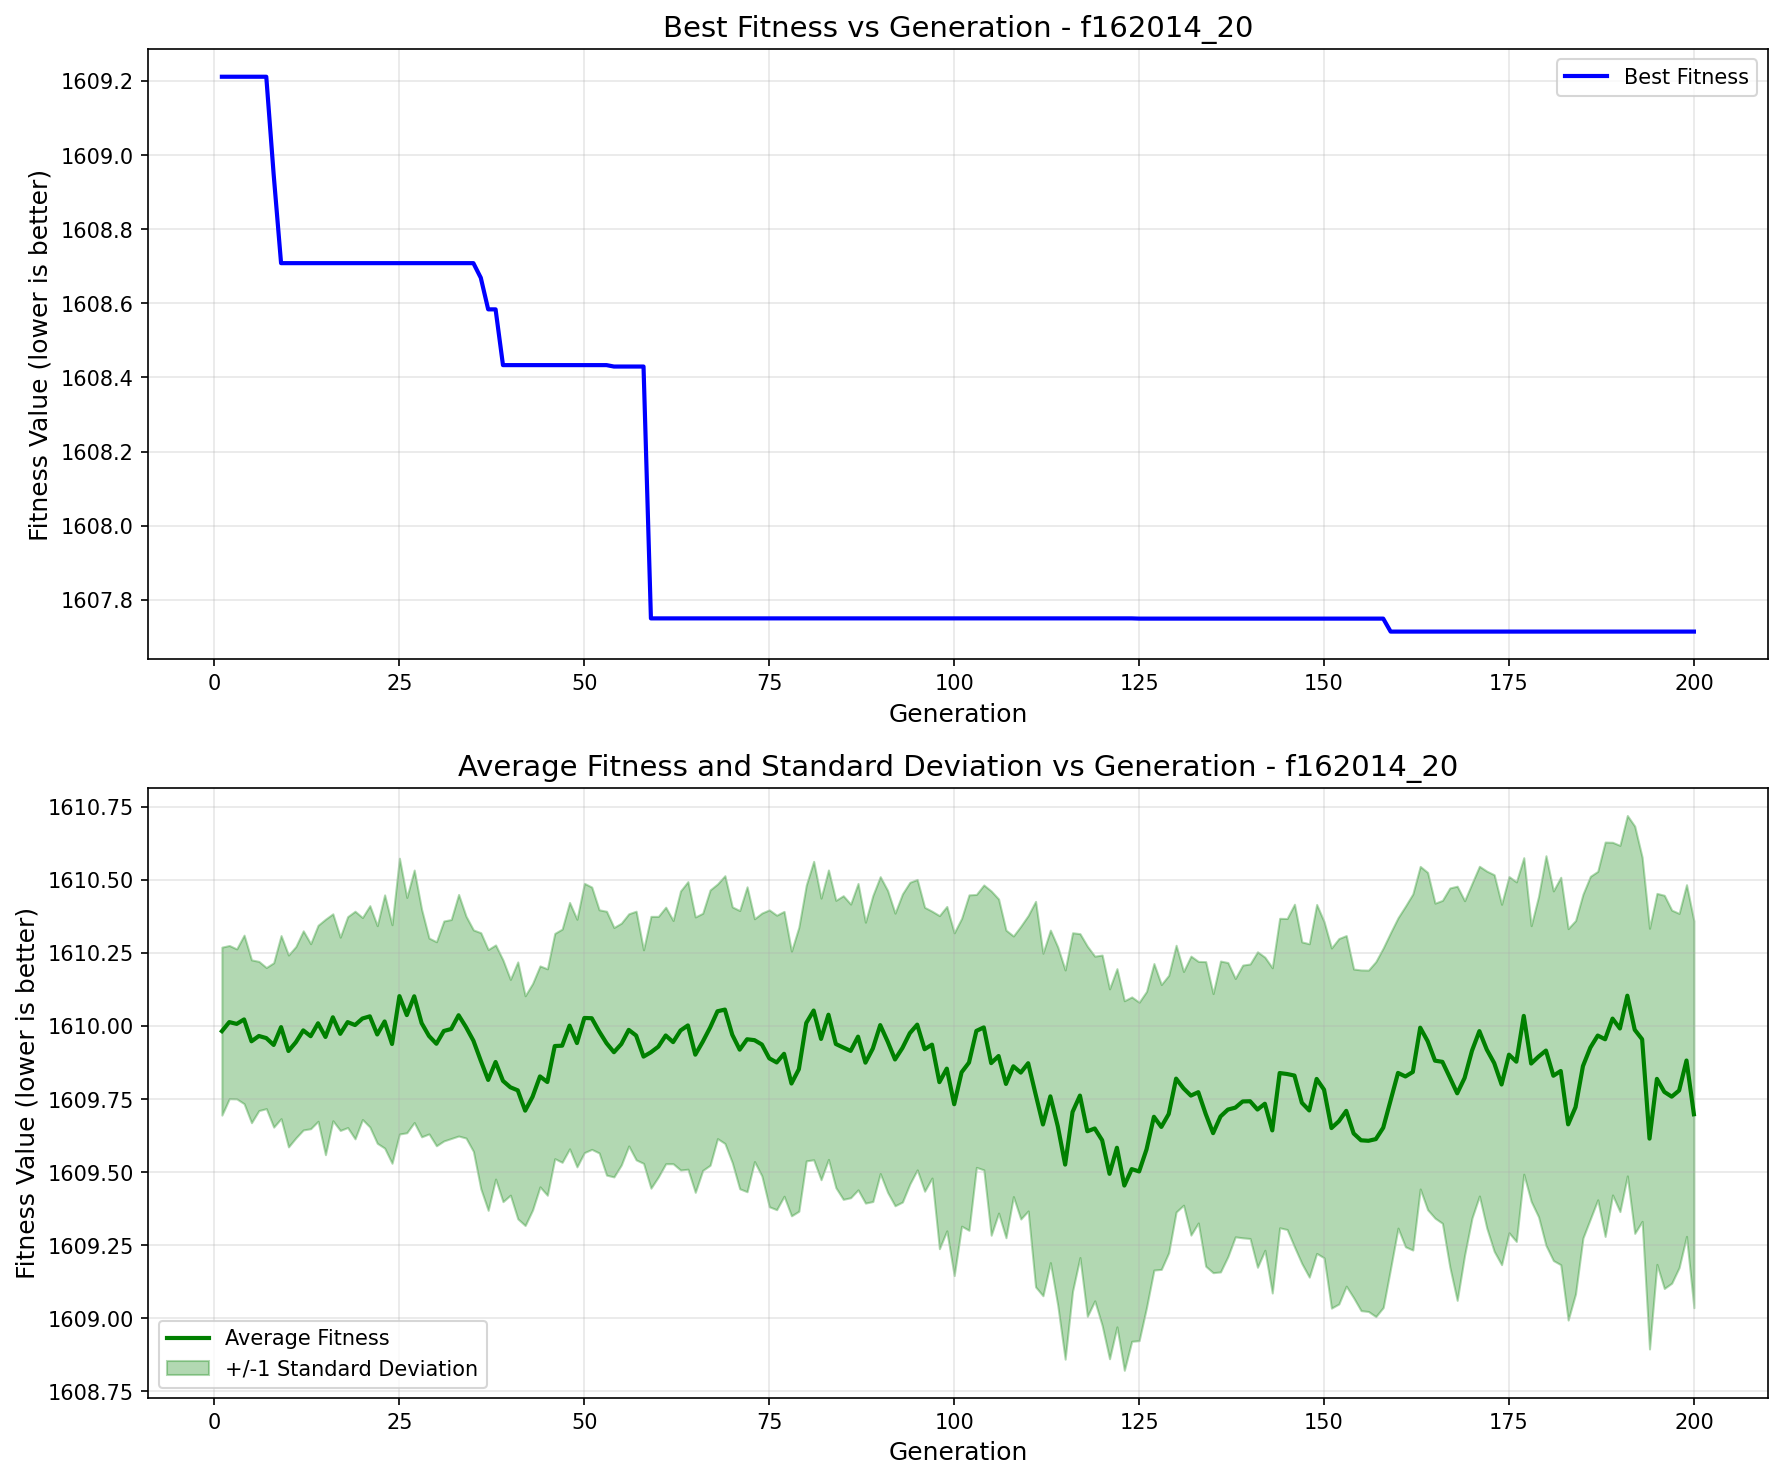

Data behind this chart, as committed beside it:
generation, best_fitness, best_individual, mean_fitness, std_dev
1, 1609, [1, 0, 1, 0, 0, 0, 1, 0, 0, 0, 1, 0, 1, …, 1610, 0.2874
2, 1609, [1, 0, 1, 0, 0, 0, 1, 0, 0, 0, 1, 0, 1, …, 1610, 0.2622
3, 1609, [1, 0, 1, 0, 0, 0, 1, 0, 0, 0, 1, 0, 1, …, 1610, 0.2566
4, 1609, [1, 0, 1, 0, 0, 0, 1, 0, 0, 0, 1, 0, 1, …, 1610, 0.2885
5, 1609, [1, 0, 1, 0, 0, 0, 1, 0, 0, 0, 1, 0, 1, …, 1610, 0.2787
6, 1609, [1, 0, 1, 0, 0, 0, 1, 0, 0, 0, 1, 0, 1, …, 1610, 0.2553
7, 1609, [1, 0, 1, 0, 0, 0, 1, 0, 0, 0, 1, 0, 1, …, 1610, 0.2415
8, 1609, [1, 0, 0, 0, 0, 1, 1, 1, 1, 0, 0, 0, 0, …, 1610, 0.2813
9, 1609, [0, 0, 1, 0, 0, 0, 0, 0, 1, 0, 1, 1, 0, …, 1610, 0.3133
10, 1609, [0, 0, 1, 0, 0, 0, 0, 0, 1, 0, 1, 1, 0, …, 1610, 0.3283
11, 1609, [0, 0, 1, 0, 0, 0, 0, 0, 1, 0, 1, 1, 0, …, 1610, 0.3275
12, 1609, [0, 0, 1, 0, 0, 0, 0, 0, 1, 0, 1, 1, 0, …, 1610, 0.3408
13, 1609, [0, 0, 1, 0, 0, 0, 0, 0, 1, 0, 1, 1, 0, …, 1610, 0.3166
14, 1609, [0, 0, 1, 0, 0, 0, 0, 0, 1, 0, 1, 1, 0, …, 1610, 0.3354
15, 1609, [0, 0, 1, 0, 0, 0, 0, 0, 1, 0, 1, 1, 0, …, 1610, 0.403
16, 1609, [0, 0, 1, 0, 0, 0, 0, 0, 1, 0, 1, 1, 0, …, 1610, 0.3541
17, 1609, [0, 0, 1, 0, 0, 0, 0, 0, 1, 0, 1, 1, 0, …, 1610, 0.3307
18, 1609, [0, 0, 1, 0, 0, 0, 0, 0, 1, 0, 1, 1, 0, …, 1610, 0.3609
19, 1609, [0, 0, 1, 0, 0, 0, 0, 0, 1, 0, 1, 1, 0, …, 1610, 0.3895
20, 1609, [0, 0, 1, 0, 0, 0, 0, 0, 1, 0, 1, 1, 0, …, 1610, 0.3456
21, 1609, [0, 0, 1, 0, 0, 0, 0, 0, 1, 0, 1, 1, 0, …, 1610, 0.3788
22, 1609, [0, 0, 1, 0, 0, 0, 0, 0, 1, 0, 1, 1, 0, …, 1610, 0.3724
23, 1609, [0, 0, 1, 0, 0, 0, 0, 0, 1, 0, 1, 1, 0, …, 1610, 0.4334
24, 1609, [0, 0, 1, 0, 0, 0, 0, 0, 1, 0, 1, 1, 0, …, 1610, 0.4082
25, 1609, [0, 0, 1, 0, 0, 0, 0, 0, 1, 0, 1, 1, 0, …, 1610, 0.472
26, 1609, [0, 0, 1, 0, 0, 0, 0, 0, 1, 0, 1, 1, 0, …, 1610, 0.4027
27, 1609, [0, 0, 1, 0, 0, 0, 0, 0, 1, 0, 1, 1, 0, …, 1610, 0.4321
28, 1609, [0, 0, 1, 0, 0, 0, 0, 0, 1, 0, 1, 1, 0, …, 1610, 0.3892
29, 1609, [0, 0, 1, 0, 0, 0, 0, 0, 1, 0, 1, 1, 0, …, 1610, 0.3351
30, 1609, [0, 0, 1, 0, 0, 0, 0, 0, 1, 0, 1, 1, 0, …, 1610, 0.3491
31, 1609, [0, 0, 1, 0, 0, 0, 0, 0, 1, 0, 1, 1, 0, …, 1610, 0.3764
32, 1609, [0, 0, 1, 0, 0, 0, 0, 0, 1, 0, 1, 1, 0, …, 1610, 0.3747
33, 1609, [0, 0, 1, 0, 0, 0, 0, 0, 1, 0, 1, 1, 0, …, 1610, 0.4134
34, 1609, [0, 0, 1, 0, 0, 0, 0, 0, 1, 0, 1, 1, 0, …, 1610, 0.3798
35, 1609, [0, 0, 1, 0, 0, 0, 0, 0, 1, 0, 1, 1, 0, …, 1610, 0.3789
36, 1609, [0, 0, 1, 1, 0, 0, 0, 0, 1, 0, 1, 1, 0, …, 1610, 0.438
37, 1609, [0, 0, 1, 0, 0, 0, 1, 1, 1, 0, 0, 0, 0, …, 1610, 0.4463
38, 1609, [0, 0, 1, 0, 0, 0, 1, 1, 1, 0, 0, 0, 0, …, 1610, 0.4006
39, 1608, [0, 1, 0, 0, 0, 1, 1, 1, 1, 0, 0, 0, 1, …, 1610, 0.4134
40, 1608, [0, 1, 0, 0, 0, 1, 1, 1, 1, 0, 0, 0, 1, …, 1610, 0.3692
41, 1608, [0, 1, 0, 0, 0, 1, 1, 1, 1, 0, 0, 0, 1, …, 1610, 0.4396
42, 1608, [0, 1, 0, 0, 0, 1, 1, 1, 1, 0, 0, 0, 1, …, 1610, 0.3932
43, 1608, [0, 1, 0, 0, 0, 1, 1, 1, 1, 0, 0, 0, 1, …, 1610, 0.3875
44, 1608, [0, 1, 0, 0, 0, 1, 1, 1, 1, 0, 0, 0, 1, …, 1610, 0.378
45, 1608, [0, 1, 0, 0, 0, 1, 1, 1, 1, 0, 0, 0, 1, …, 1610, 0.3874
46, 1608, [0, 1, 0, 0, 0, 1, 1, 1, 1, 0, 0, 0, 1, …, 1610, 0.3855
47, 1608, [0, 1, 0, 0, 0, 1, 1, 1, 1, 0, 0, 0, 1, …, 1610, 0.3992
48, 1608, [0, 1, 0, 0, 0, 1, 1, 1, 1, 0, 0, 0, 1, …, 1610, 0.4216
49, 1608, [0, 1, 0, 0, 0, 1, 1, 1, 1, 0, 0, 0, 1, …, 1610, 0.4238
50, 1608, [0, 1, 0, 0, 0, 1, 1, 1, 1, 0, 0, 0, 1, …, 1610, 0.4608
51, 1608, [0, 1, 0, 0, 0, 1, 1, 1, 1, 0, 0, 0, 1, …, 1610, 0.4488
52, 1608, [0, 1, 0, 0, 0, 1, 1, 1, 1, 0, 0, 0, 1, …, 1610, 0.4161
53, 1608, [0, 1, 0, 0, 0, 1, 1, 1, 1, 0, 0, 0, 1, …, 1610, 0.4515
54, 1608, [0, 1, 0, 0, 0, 1, 1, 1, 1, 0, 0, 0, 1, …, 1610, 0.4268
55, 1608, [0, 1, 0, 0, 0, 1, 1, 1, 1, 0, 0, 0, 1, …, 1610, 0.4137
56, 1608, [0, 1, 0, 0, 0, 1, 1, 1, 1, 0, 0, 0, 1, …, 1610, 0.3973
57, 1608, [0, 1, 0, 0, 0, 1, 1, 1, 1, 0, 0, 0, 1, …, 1610, 0.4256
58, 1608, [0, 1, 0, 0, 0, 1, 1, 1, 1, 0, 0, 0, 1, …, 1610, 0.3654
59, 1608, [0, 0, 1, 0, 0, 0, 1, 1, 1, 0, 0, 0, 0, …, 1610, 0.4651
60, 1608, [0, 0, 1, 0, 0, 0, 1, 1, 1, 0, 0, 0, 0, …, 1610, 0.4459
... 140 more rows
